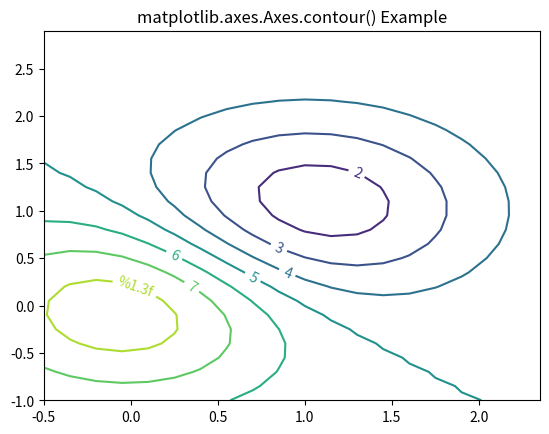

Write Python code to recreate this figure.
# Implementation of matplotlib function
import numpy as np
import matplotlib.pyplot as plt
import matplotlib.ticker as ticker
import matplotlib

delta = 0.15
x = np.arange(-0.5, 2.5, delta)
y = np.arange(-1.0, 3.0, delta)
X, Y = np.meshgrid(x, y)
Z = (np.exp(-X**2 - Y**2) - np.exp(-(X - 1)**2 - (Y - 1)**2))

fig1, ax1 = plt.subplots()
CS1 = ax1.contour(X, Y, Z)

fmt = {}
strs = ['1', '2', '3', '4', '5', '6', '7']
for l, s in zip(CS1.levels, strs):
	fmt[l] = s
ax1.clabel(CS1, CS1.levels, inline = True,
		fmt = fmt, fontsize = 10)

ax1.set_title('matplotlib.axes.Axes.contour() Example')
plt.show()
